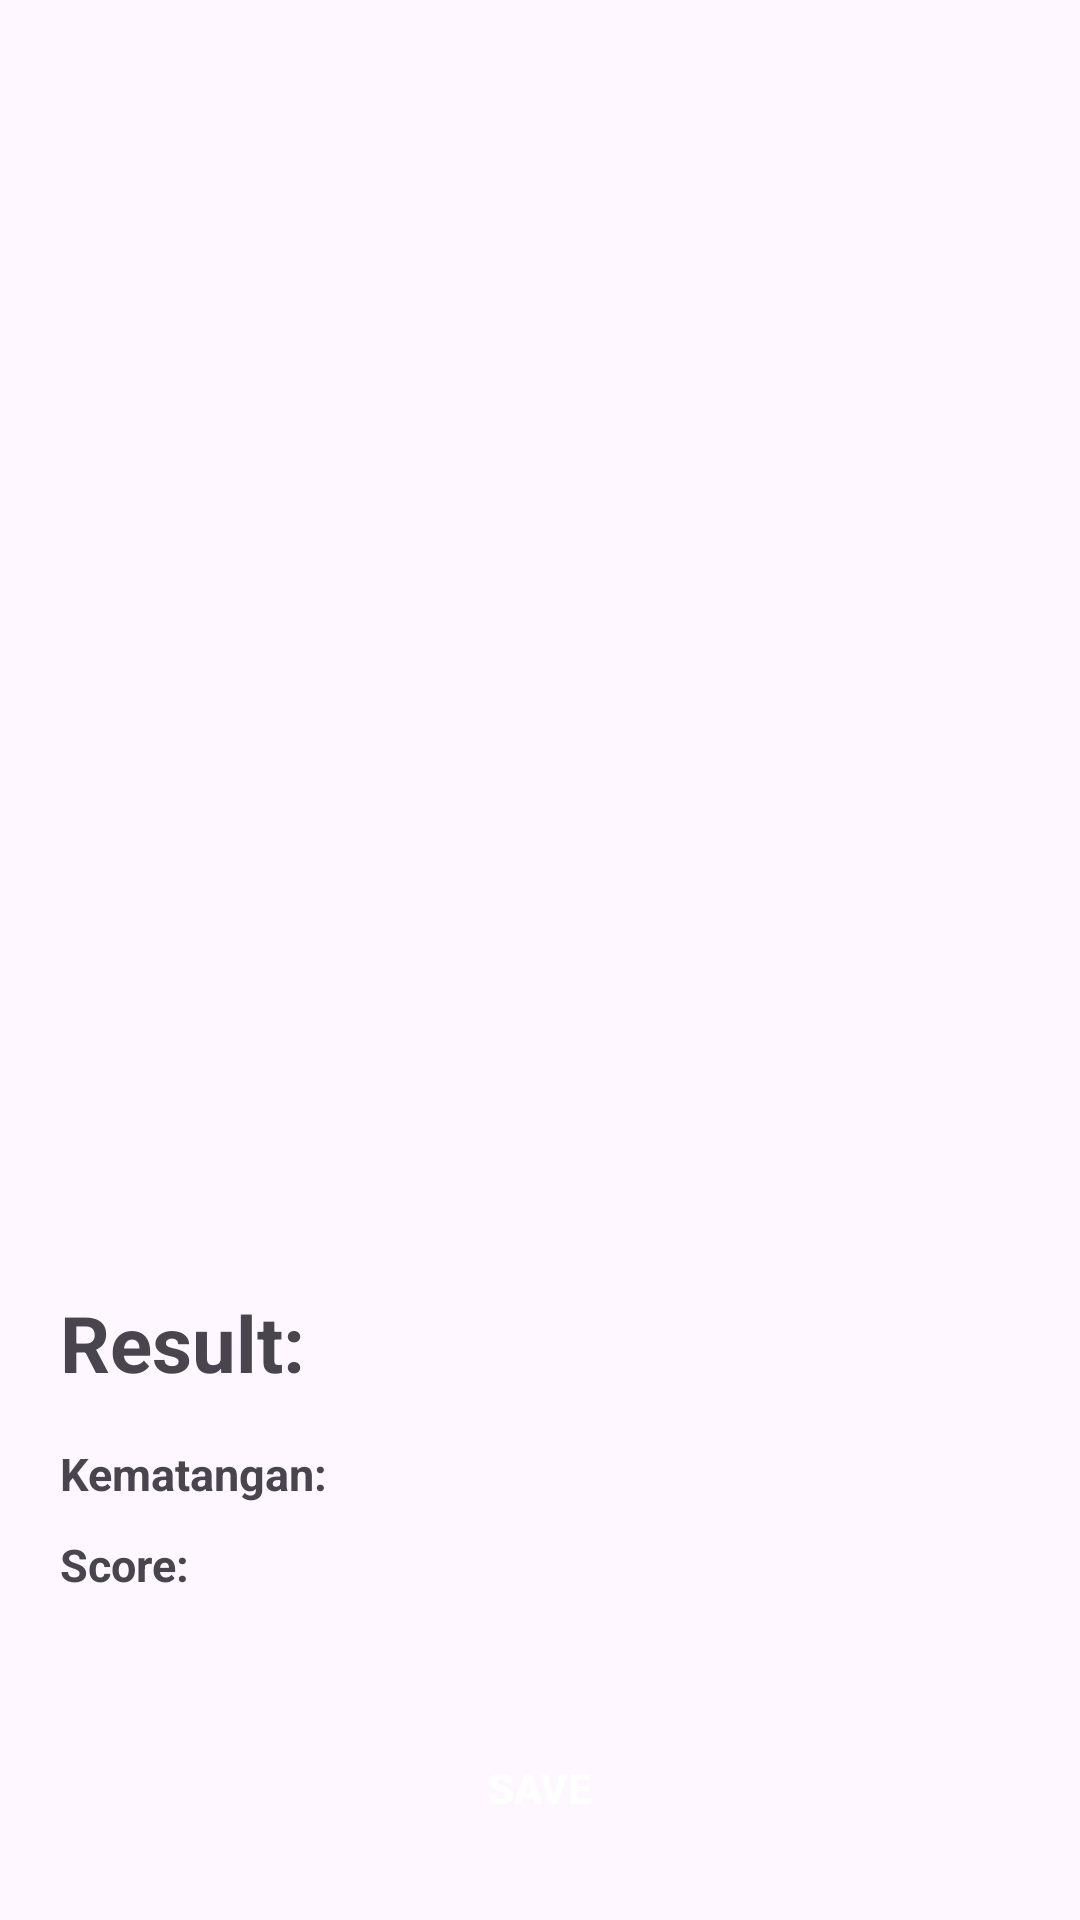

Layout XML and referenced resources for this Android screen:
<!-- AndroidManifest.xml: application theme Theme.TestingAlpukat -->
<!-- res/layout/activity_result.xml -->
<?xml version="1.0" encoding="utf-8"?>
<androidx.constraintlayout.widget.ConstraintLayout xmlns:android="http://schemas.android.com/apk/res/android"
    xmlns:app="http://schemas.android.com/apk/res-auto"
    xmlns:tools="http://schemas.android.com/tools"
    android:layout_width="match_parent"
    android:layout_height="match_parent"
    android:padding="20dp"
    tools:context=".ResultActivity">

    <ImageView
        android:id="@+id/iv_hasil_gambar"
        android:layout_width="match_parent"
        android:layout_height="390dp"
        android:src="@drawable/baseline_image_24"
        app:layout_constraintEnd_toEndOf="parent"
        app:layout_constraintStart_toStartOf="parent"
        app:layout_constraintTop_toTopOf="parent"/>

    <TextView
        android:id="@+id/textView"
        android:layout_width="wrap_content"
        android:layout_height="wrap_content"
        android:layout_marginTop="20dp"
        android:text="Result: "
        android:textSize="26sp"
        android:textStyle="bold"
        app:layout_constraintStart_toStartOf="parent"
        app:layout_constraintTop_toBottomOf="@+id/iv_hasil_gambar"/>

    <TextView
        android:id="@+id/textView2"
        android:layout_width="wrap_content"
        android:layout_height="wrap_content"
        android:layout_marginTop="16sp"
        android:text="Kematangan: "
        android:textSize="15sp"
        android:textStyle="bold"
        app:layout_constraintStart_toStartOf="parent"
        app:layout_constraintTop_toBottomOf="@+id/textView"/>

    <TextView
        android:id="@+id/tv_label"
        android:layout_width="wrap_content"
        android:layout_height="wrap_content"
        android:text=""
        android:textSize="15sp"
        android:layout_marginTop="16sp"
        android:layout_marginStart="6dp"
        app:layout_constraintTop_toBottomOf="@id/textView"
        app:layout_constraintStart_toEndOf="@id/textView2"/>

    <TextView
        android:id="@+id/textView3"
        android:layout_width="wrap_content"
        android:layout_height="wrap_content"
        android:text="Score: "
        android:textSize="15sp"
        android:textStyle="bold"
        android:layout_marginTop="10sp"
        app:layout_constraintStart_toStartOf="parent"
        app:layout_constraintTop_toBottomOf="@+id/textView2"/>

    <TextView
        android:id="@+id/tv_score"
        android:layout_width="wrap_content"
        android:layout_height="wrap_content"
        android:layout_marginTop="10sp"
        android:layout_marginStart="6dp"
        android:text=""
        android:textSize="15sp"
        app:layout_constraintStart_toEndOf="@+id/textView3"
        app:layout_constraintTop_toBottomOf="@id/textView2"/>

    <TextView
        android:id="@+id/tv_rekomendasi"
        android:layout_width="wrap_content"
        android:layout_height="wrap_content"
        android:layout_marginTop="10sp"
        android:text=""
        android:textSize="15sp"
        app:layout_constraintEnd_toEndOf="parent"
        app:layout_constraintStart_toStartOf="parent"
        app:layout_constraintTop_toBottomOf="@+id/textView3" />

    <androidx.appcompat.widget.AppCompatButton
        android:id="@+id/btn_save"
        android:layout_width="match_parent"
        android:layout_height="wrap_content"
        android:text="save"
        android:background="@drawable/background_button"
        android:textColor="@color/white"
        android:textStyle="bold"
        android:layout_marginTop="10sp"
        app:layout_constraintStart_toStartOf="parent"
        app:layout_constraintEnd_toEndOf="parent"
        app:layout_constraintTop_toBottomOf="@id/tv_rekomendasi"/>

</androidx.constraintlayout.widget.ConstraintLayout>
<!-- resources referenced by this layout -->
<resources>
  <color name="white">#FFFFFFFF</color>
  <style name="Theme.TestingAlpukat" parent="Base.Theme.TestingAlpukat" />
  <style name="Base.Theme.TestingAlpukat" parent="Theme.Material3.DayNight">
          
          
      </style>
</resources>
